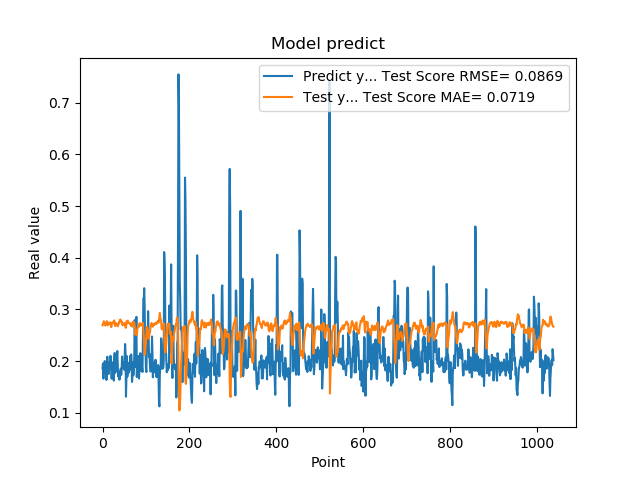

The data file committed next to this chart (first rows):
1.861467957496643066e-01, 2.693608075869629026e-01
1.954913884401321134e-01, 2.725710781533966509e-01
1.660518944263458530e-01, 2.715645033493713223e-01
1.907722949981689176e-01, 2.772498187974752892e-01
1.898660957813262939e-01, 2.740655885125868330e-01
2.001174986362457275e-01, 2.750669639912823317e-01
1.948629021644592563e-01, 2.689389150318832189e-01
1.779100298881530762e-01, 2.691641263116248406e-01
1.810636967420578003e-01, 2.714805900224234181e-01
1.635809391736984530e-01, 2.729551856852234226e-01
1.916799396276473999e-01, 2.772653802694872160e-01
2.085516005754470825e-01, 2.764345531965944347e-01
1.828240007162094394e-01, 2.692467275074837407e-01
1.857409924268722534e-01, 2.712695029802077440e-01
1.752161234617233276e-01, 2.721500075326150903e-01
1.845117062330245972e-01, 2.737103495948838283e-01
1.984785944223403931e-01, 2.742130657933755655e-01
1.841159015893935880e-01, 2.717266786082182528e-01
2.104043960571288785e-01, 2.750836044216609655e-01
2.088565975427627841e-01, 2.702599537273683850e-01
1.900728046894073209e-01, 2.656113443655155337e-01
1.658952832221984863e-01, 2.687099204115429019e-01
1.852532625198364535e-01, 2.741221062822190579e-01
1.799222826957702359e-01, 2.744500313077407605e-01
1.978618204593658447e-01, 2.750347583356027581e-01
1.711323857307434082e-01, 2.735330130862504427e-01
1.623787879943847379e-01, 2.760227087751587205e-01
2.059821039438247958e-01, 2.787497558616966464e-01
2.158481031656264981e-01, 2.722313811861097888e-01
1.768843084573745450e-01, 2.679287938525968804e-01
1.834106147289275845e-01, 2.718439421972792536e-01
1.805770993232727051e-01, 2.734377741581504040e-01
2.012096941471099854e-01, 2.730077669542701480e-01
2.066745012998580933e-01, 2.717524894832010207e-01
2.195876985788345337e-01, 2.686103307975847843e-01
1.944769918918609619e-01, 2.673949144183072058e-01
1.704634428024291992e-01, 2.694309253861082998e-01
1.750701963901519775e-01, 2.727379858436360105e-01
1.796004772186279297e-01, 2.752369804599219538e-01
1.640222966670989990e-01, 2.750998275925500280e-01
1.769366562366485596e-01, 2.796150658643166143e-01
1.781685650348663330e-01, 2.806415530458822305e-01
1.855484992265701294e-01, 2.791568287704003781e-01
1.732649058103561401e-01, 2.762015930184670287e-01
1.832000017166137418e-01, 2.769740518222275627e-01
2.088083624839782715e-01, 2.753482141387690318e-01
1.873752027750015536e-01, 2.694364712661801442e-01
1.986005455255508423e-01, 2.727427809751643561e-01
1.863885968923568726e-01, 2.704830066629244079e-01
1.885485500097274780e-01, 2.710087732452802212e-01
1.833238750696182529e-01, 2.703873242679729061e-01
2.096922993659972867e-01, 2.734841937137494350e-01
2.330529242753982544e-01, 2.688932824933268351e-01
2.151579260826110562e-01, 2.645780982833838557e-01
1.312076449394226074e-01, 2.647712973222424715e-01
1.684847325086593628e-01, 2.768087195831049341e-01
2.097207009792327881e-01, 2.762594553182057822e-01
1.697814613580703458e-01, 2.730212314024295650e-01
1.778024435043334961e-01, 2.782510920278557509e-01
1.968562752008438110e-01, 2.761788416127363144e-01
1.775619983673095703e-01, 2.735385939276729905e-01
... 979 more rows
